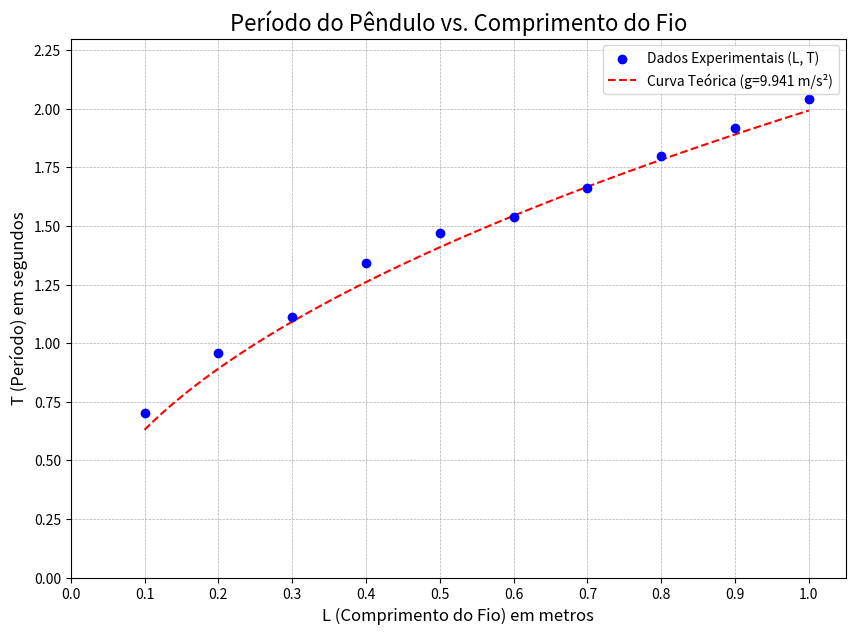

Write the Python code that produced this figure.
import pandas as pd
import matplotlib.pyplot as plt
import numpy as np

# Dados do experimento
data = {
    'L (Comp. do Fio) Metros': [1.00, 0.90, 0.80, 0.70, 0.60, 0.50, 0.40, 0.30, 0.20, 0.10],
    'T(Período) Segundos': [2.04, 1.92, 1.80, 1.66, 1.54, 1.47, 1.34, 1.11, 0.96, 0.70]
}
df = pd.DataFrame(data)

# --- Geração do Gráfico T vs L ---
plt.figure(figsize=(10, 7))

# Plota os dados experimentais como um gráfico de dispersão (pontos)
plt.scatter(df['L (Comp. do Fio) Metros'], df['T(Período) Segundos'], color='blue', zorder=5, label='Dados Experimentais (L, T)')

# Adiciona a curva teórica para comparação, usando o g experimental
g_experimental = 9.941
L_curve = np.linspace(0.1, 1.0, 100) # Gera 100 pontos para uma curva suave
T_curve = 2 * np.pi * np.sqrt(L_curve / g_experimental)
plt.plot(L_curve, T_curve, color='red', linestyle='--', label=f'Curva Teórica (g={g_experimental:.3f} m/s²)')

# Define o título e os rótulos dos eixos
plt.title('Período do Pêndulo vs. Comprimento do Fio', fontsize=16)
plt.xlabel('L (Comprimento do Fio) em metros', fontsize=12)
plt.ylabel('T (Período) em segundos', fontsize=12)

# Define as marcações (ticks) específicas para os eixos, conforme solicitado
x_ticks = np.arange(0, 1.1, 0.1)
y_ticks = np.arange(0, 2.5, 0.25)
plt.xticks(x_ticks)
plt.yticks(y_ticks)

# Define os limites dos eixos para um bom enquadramento
plt.xlim(0, 1.05)
plt.ylim(0, 2.3)

# Adiciona uma grade para facilitar a leitura
plt.grid(True, which='both', linestyle='--', linewidth=0.5)

# Adiciona a legenda
plt.legend()

# Salva o gráfico em um arquivo
plt.savefig('grafico_T_vs_L.png')

print("Gráfico 'grafico_T_vs_L.png' gerado com sucesso.")
